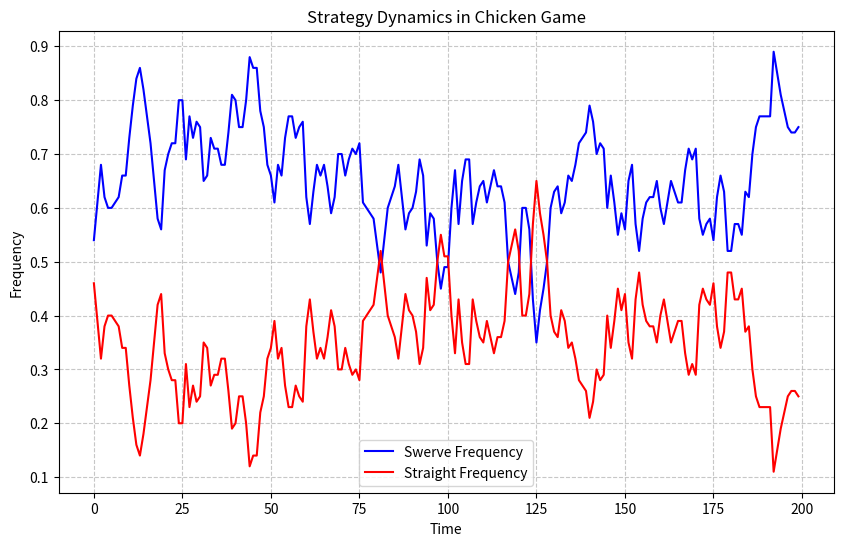

This figure's Python source:
import numpy as np
import matplotlib.pyplot as plt

# Parameters
num_agents = 100
num_generations = 200
rounds_per_generation = 10
mutation_rate = 0.02

# Chicken Game Payoff Matrix
# [Swerve, Straight]
# Payoffs for row player
V = 4  # Value of winning
C = 10  # Cost of crash
payoff_matrix = np.array([
    [V/2, 0],      # Swerve payoffs
    [V, -C/2]      # Straight payoffs
])

# Initialize population (50% Swerve, 50% Straight)
population = np.random.randint(0, 2, num_agents)

# Track strategy frequencies over time
swerve_freq = []
straight_freq = []

# Run simulation
for generation in range(num_generations):
    # Calculate current frequencies
    swerve_count = np.sum(population == 0)
    straight_count = np.sum(population == 1)
    swerve_freq.append(swerve_count / num_agents)
    straight_freq.append(straight_count / num_agents)
    
    # Play rounds and calculate fitness
    fitness = np.zeros(num_agents)
    for _ in range(rounds_per_generation):
        # Random pairings
        np.random.shuffle(population)
        for i in range(0, num_agents, 2):
            if i+1 < num_agents:  # Ensure we have a pair
                strategy1 = population[i]
                strategy2 = population[i+1]
                # Apply payoffs
                fitness[i] += payoff_matrix[strategy1, strategy2]
                fitness[i+1] += payoff_matrix[strategy2, strategy1]
    
    # Evolutionary update using imitate-the-best with mutation
    new_population = np.zeros(num_agents, dtype=int)
    for i in range(num_agents):
        if np.random.random() < mutation_rate:
            # Random mutation
            new_population[i] = np.random.randint(0, 2)
        else:
            # Select random opponent and compare fitness
            opponent = np.random.randint(0, num_agents)
            if fitness[opponent] > fitness[i]:
                new_population[i] = population[opponent]  # Imitate if better
            else:
                new_population[i] = population[i]  # Keep current strategy
    
    population = new_population

# Plot results
plt.figure(figsize=(10, 6))
plt.plot(swerve_freq, 'blue', label='Swerve Frequency')
plt.plot(straight_freq, 'red', label='Straight Frequency')
plt.xlabel('Time')
plt.ylabel('Frequency')
plt.title('Strategy Dynamics in Chicken Game')
plt.legend()
plt.grid(True, linestyle='--', alpha=0.7)
plt.show()

# Print theoretical mixed equilibrium
p_swerve = V/C
print(f"Theoretical mixed equilibrium: {p_swerve:.2f} Swerve, {1-p_swerve:.2f} Straight")
print(f"Final simulation state: {swerve_freq[-1]:.2f} Swerve, {straight_freq[-1]:.2f} Straight")